Run: headless pygame with SDL's dummy video driver; simulated clock (each Clock.tick advances the game by its frame time, no real sleeping); random seed 0; keys injected as events and as key.get_pressed() state; no mouse input.
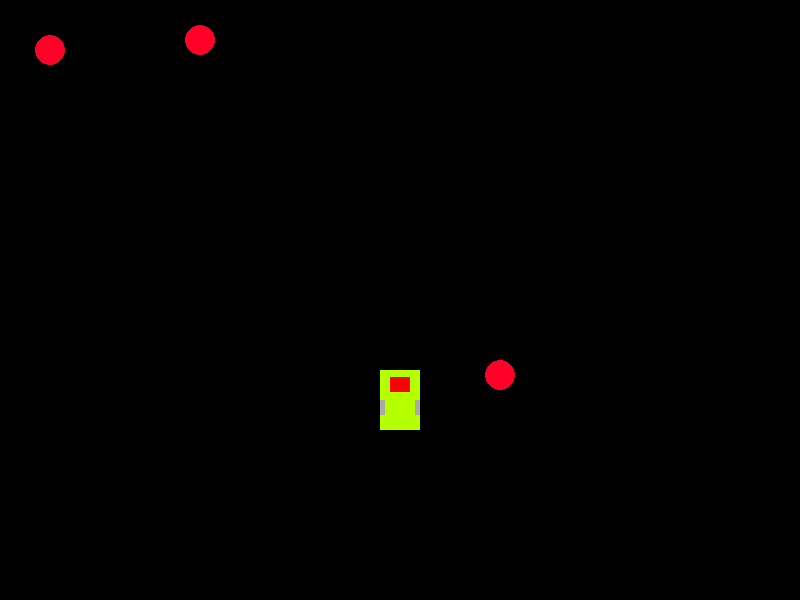
Frame 1 of 4 · flips 1–60 · no input
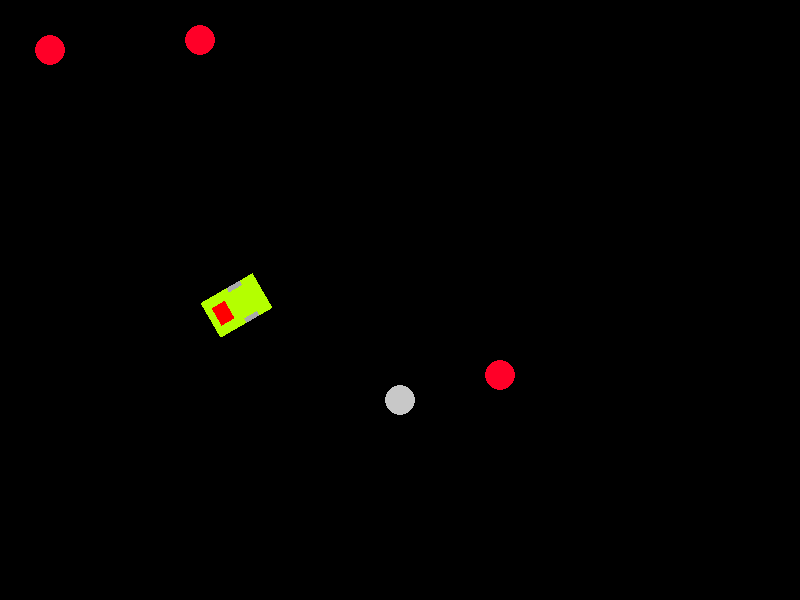
Frame 2 of 4 · flips 61–180 · tapped SPACE, RETURN · held RIGHT (→), D
Frame 3 of 4 · flips 181–300 · held DOWN (↓), S · screen unchanged from frame 2, image omitted
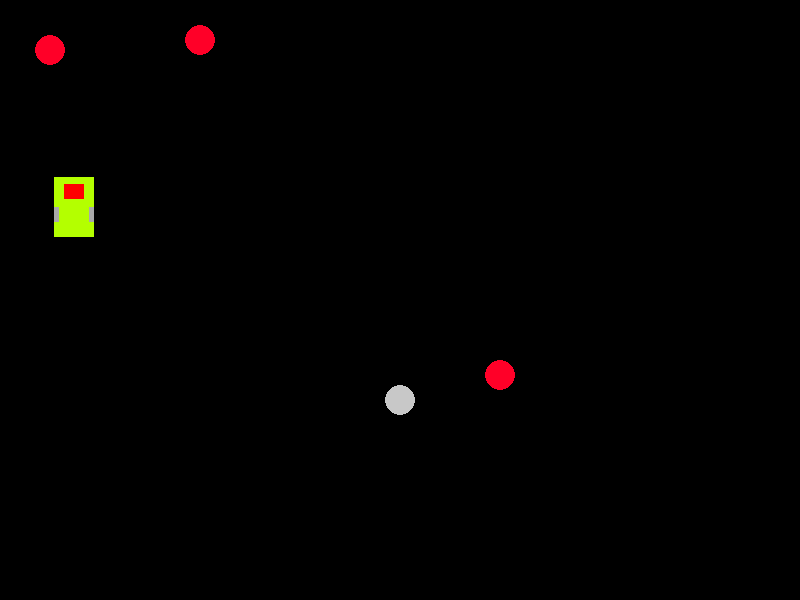
Frame 4 of 4 · flips 301–420 · held LEFT (←), A, UP (↑), W

The pygame program that drew these frames:


import pygame
import math

pygame.init()
clock = pygame.time.Clock()

SCREEN_WIDTH = 800
SCREEN_HEIGHT = 600

screen = pygame.display.set_mode((SCREEN_WIDTH,SCREEN_HEIGHT))

#---------------------Surfaces and Shapes-----------------------

ROBOT_WIDTH = 40
ROBOT_HEIGHT = 60

robotSurf = pygame.Surface((ROBOT_WIDTH,ROBOT_HEIGHT))
robotSurf.fill((180,255,0))
robotSurf.set_colorkey((0,0,0))

robotFront = pygame.Surface((ROBOT_WIDTH / 2, ROBOT_HEIGHT / 4))
robotFront.fill((255,0,0))
robotFront.set_colorkey((0,0,0))

robotWheel = pygame.Surface((ROBOT_WIDTH / 8, ROBOT_HEIGHT / 4))
robotWheel.fill((169,169,169))
robotWheel.set_colorkey((0,0,0))

robotSurf.blit(robotFront, (ROBOT_WIDTH / 4, ROBOT_HEIGHT / 8))
robotSurf.blit(robotWheel, (0, ROBOT_HEIGHT / 2))
robotSurf.blit(robotWheel, (ROBOT_WIDTH * (7/8), ROBOT_HEIGHT / 2))

image = robotSurf.copy()
image.set_colorkey((0,0,0))

robotRect = image.get_rect()
robotRect.center = [400,400]

#----------------------Variables--------------------------------

wheelOffset = ROBOT_WIDTH / 16

heading = 0  #relative to x axis
xPos = 0
yPos = 0  

forwardVel = 0
angularVel = 0

rightVel = 0
leftVel = 0
POWER_VEL_MULTIPLIER = 5


#--------------------Run Loop---------------------------
run = True
while run:

    clock.tick(30)

    for event in pygame.event.get():

        if event.type == pygame.QUIT:
            run = False

    screen.fill((0,0,0))

#--------------------------------------------------------------

    key = pygame.key.get_pressed()

    if key[pygame.K_a]:
        leftVel = 1
    elif key[pygame.K_z]:
        leftVel = -1
    else:
        leftVel = 0

    if key[pygame.K_d]:
        rightVel = 1
    elif key[pygame.K_c]:
        rightVel = -1
    else:
        rightVel = 0

    leftVel = leftVel * POWER_VEL_MULTIPLIER
    rightVel = rightVel * POWER_VEL_MULTIPLIER


    forwardVel = (rightVel + leftVel) / 2
    angularVel = (rightVel - leftVel) / (2 * wheelOffset)

    #define rotation
    heading = (heading + angularVel) % 360

    deltaX = forwardVel * math.cos(math.radians(heading + 90))     #add 90 because we start facing y axis and heading is 0 degrees
    deltaY = forwardVel * math.sin(math.radians(heading + 90))
    
    xPos = xPos + deltaX
    yPos = yPos + deltaY
    robotRect.move_ip(deltaX, -1 * deltaY)

    print(f"xPos  {xPos}  |    yPos {yPos}")
    print()
    print(f"Improved: Xpos {robotRect.centerx}  |   yPos {robotRect.centery}")
    
    old_center = robotRect.center   #save old center
    new_image = pygame.transform.rotate(robotSurf , heading)  #make the rotation
    robotRect = new_image.get_rect()     #get new image rect
    robotRect.center = old_center    #translate back to original position

    #pygame.draw.rect(screen, (180,180,50), robotRect)  
    pygame.draw.circle(screen, (200,200, 200), [400,400], 15)

    hazard_positions = [[50,50,0],[200,40,0],[500,375,0]]

    for hazard in hazard_positions:
            pygame.draw.circle(screen, (255,0,40), hazard[0:2], 15)
    
    #-----------------------------------------------------------------
    
    screen.blit(new_image, robotRect)    #draw the rotated image on screen

    pygame.display.flip()  #updates the whole screen, unlike display.update which can update specific portions

pygame.quit()
